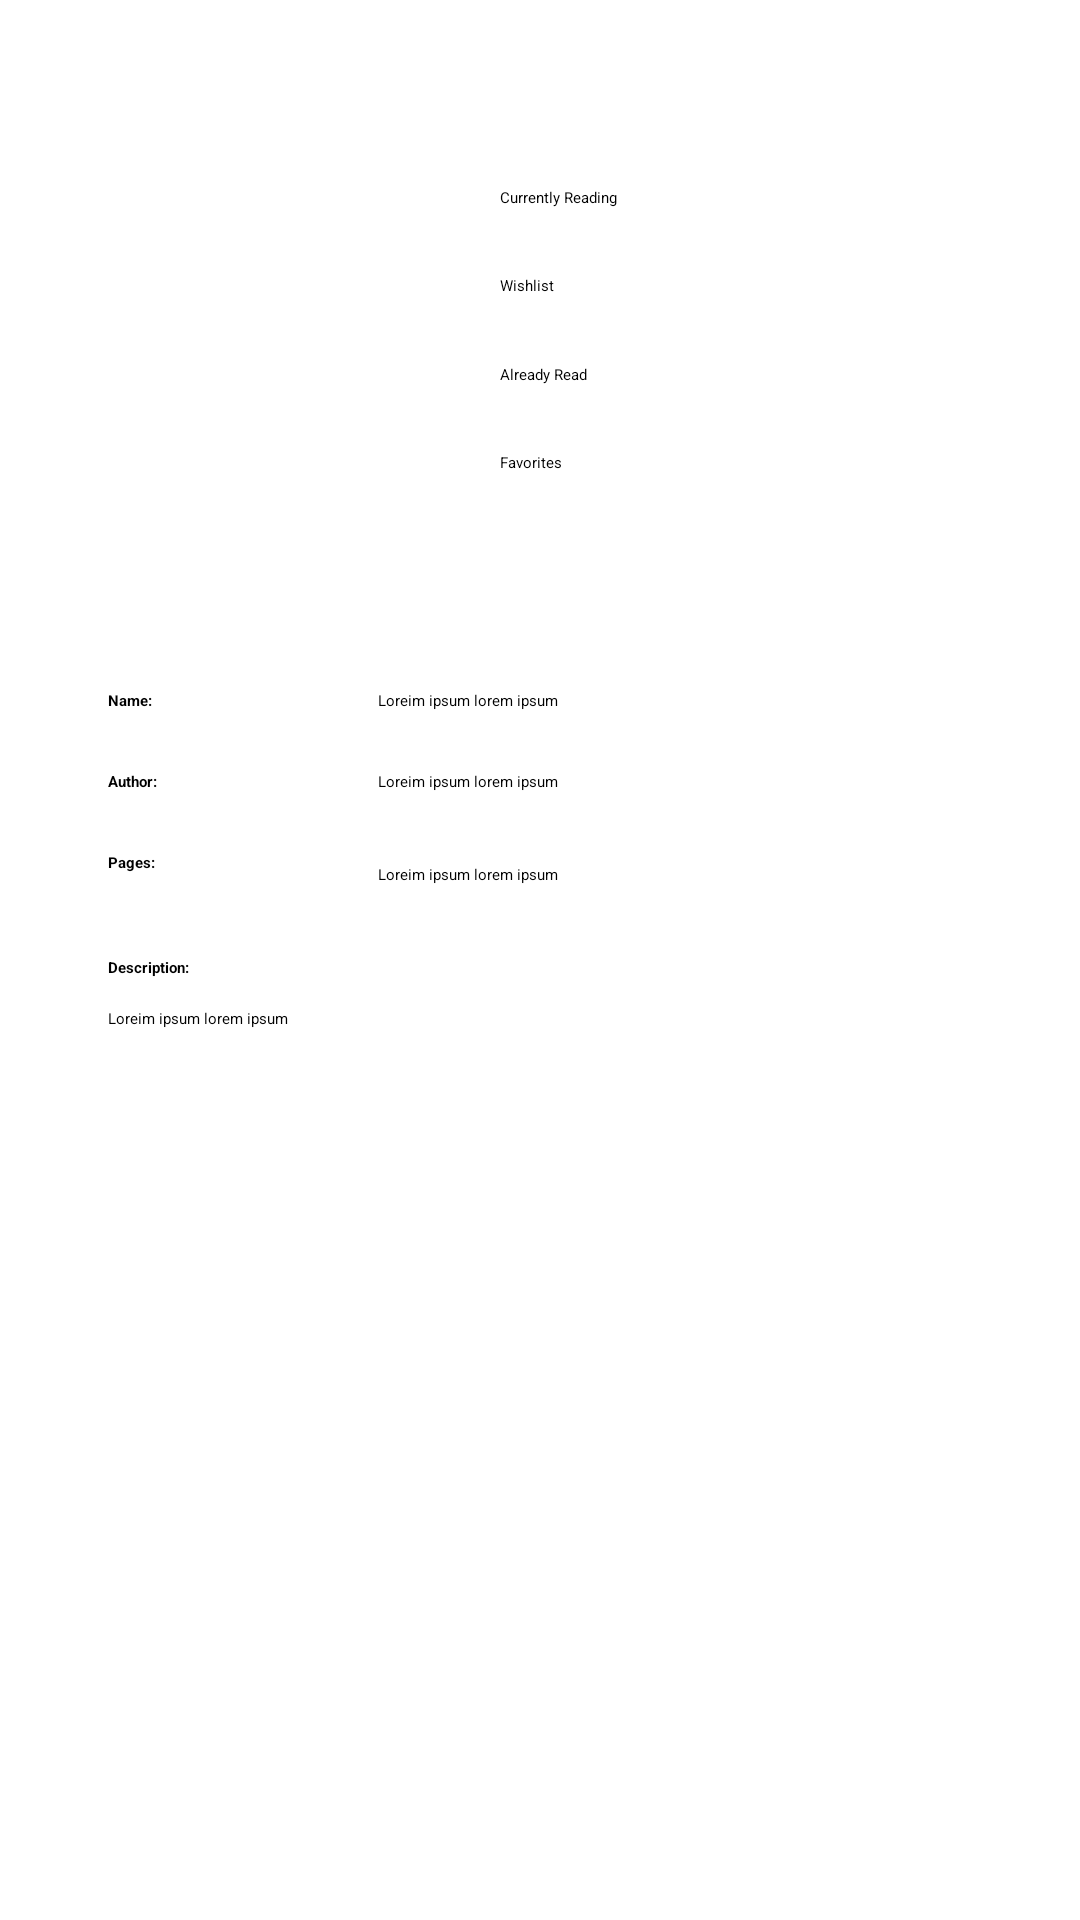

The Android layout XML behind this screen, and the referenced resources:
<!-- AndroidManifest.xml: application theme Theme.BookManager -->
<!-- res/layout/activity_book.xml -->
<?xml version="1.0" encoding="utf-8"?>
<androidx.constraintlayout.widget.ConstraintLayout xmlns:android="http://schemas.android.com/apk/res/android"
    xmlns:app="http://schemas.android.com/apk/res-auto"
    xmlns:tools="http://schemas.android.com/tools"
    android:layout_width="match_parent"
    android:layout_height="match_parent"
    tools:context=".BookActivity">

    <androidx.constraintlayout.widget.ConstraintLayout
        android:layout_marginHorizontal="36dp"
        android:layout_marginVertical="40dp"
        android:id="@+id/constraintLayout4"
        android:layout_width="match_parent"
        android:layout_height="wrap_content"
        app:layout_constraintTop_toBottomOf="@+id/constraintLayout5"
        tools:layout_editor_absoluteX="0dp">

        <TextView
            android:id="@+id/txtNameBook"
            android:layout_width="wrap_content"
            android:layout_height="wrap_content"
            android:layout_marginVertical="10dp"
            android:text="@string/name"
            android:textStyle="bold"
            app:layout_constraintBottom_toTopOf="@+id/txtAuthorBook"
            app:layout_constraintStart_toStartOf="parent"
            app:layout_constraintTop_toTopOf="parent" />

        <TextView
            android:id="@+id/txtAuthorBook"
            android:layout_width="wrap_content"
            android:layout_height="wrap_content"
            android:layout_marginVertical="10dp"
            android:text="@string/author"
            android:textStyle="bold"
            app:layout_constraintBottom_toTopOf="@+id/txtPagesBook"
            app:layout_constraintStart_toStartOf="parent"
            app:layout_constraintTop_toBottomOf="@+id/txtNameBook" />

        <TextView
            android:id="@+id/txtPagesBook"
            android:layout_width="41dp"
            android:layout_height="15dp"
            android:layout_marginVertical="10dp"
            android:text="@string/pages"
            android:textStyle="bold"
            app:layout_constraintBottom_toTopOf="@+id/txtDescriptionBook"
            app:layout_constraintStart_toStartOf="parent"
            app:layout_constraintTop_toBottomOf="@+id/txtAuthorBook" />

        <TextView
            android:id="@+id/txtDescriptionBook"
            android:layout_width="wrap_content"
            android:layout_height="wrap_content"
            android:layout_marginVertical="10dp"
            android:text="@string/description"
            android:textStyle="bold"
            app:layout_constraintBottom_toBottomOf="parent"
            app:layout_constraintStart_toStartOf="parent"
            app:layout_constraintTop_toBottomOf="@+id/txtPagesBook" />

        <TextView
            android:id="@+id/txtNameCurrent"
            android:layout_width="wrap_content"
            android:layout_height="wrap_content"
            android:text="@string/placeholder"
            app:layout_constraintBottom_toBottomOf="@+id/txtNameBook"
            app:layout_constraintStart_toStartOf="@+id/guideline4"
            app:layout_constraintTop_toTopOf="@+id/txtNameBook" />

        <TextView
            android:id="@+id/txtAuthorCurrent"
            android:layout_width="wrap_content"
            android:layout_height="wrap_content"
            android:text="@string/placeholder"
            app:layout_constraintBottom_toBottomOf="@+id/txtAuthorBook"
            app:layout_constraintStart_toStartOf="@+id/guideline4"
            app:layout_constraintTop_toTopOf="@+id/txtAuthorBook" />

        <androidx.constraintlayout.widget.Guideline
            android:id="@+id/guideline4"
            android:layout_width="wrap_content"
            android:layout_height="wrap_content"
            android:orientation="vertical"
            app:layout_constraintGuide_begin="90dp" />

        <TextView
            android:id="@+id/txtPagesCurrent"
            android:layout_width="wrap_content"
            android:layout_height="wrap_content"
            android:text="@string/placeholder"
            app:layout_constraintBottom_toBottomOf="@+id/txtPagesBook"
            app:layout_constraintStart_toStartOf="@+id/guideline4"
            app:layout_constraintTop_toTopOf="@+id/txtPagesBook" />

    </androidx.constraintlayout.widget.ConstraintLayout>

    <androidx.constraintlayout.widget.ConstraintLayout
        android:layout_marginVertical="40dp"
        android:id="@+id/constraintLayout5"
        android:layout_width="match_parent"
        android:layout_height="wrap_content"
        app:layout_constraintTop_toTopOf="parent"
        tools:layout_editor_absoluteX="-16dp">

        <ImageView
            android:id="@+id/imgBookCover"
            android:layout_width="140dp"
            android:layout_height="140dp"
            android:src="@mipmap/ic_launcher"
            app:layout_constraintBottom_toBottomOf="parent"
            app:layout_constraintEnd_toStartOf="@+id/btnCurrently"
            app:layout_constraintHorizontal_bias="0.5"
            app:layout_constraintStart_toStartOf="parent"
            app:layout_constraintTop_toTopOf="parent" />

        <Button
            android:id="@+id/btnCurrently"
            android:layout_width="180dp"
            android:layout_height="wrap_content"
            android:text="@string/currently_reading"
            app:layout_constraintBottom_toTopOf="@+id/btnWishlist"
            app:layout_constraintEnd_toEndOf="parent"
            app:layout_constraintHorizontal_bias="0.5"
            app:layout_constraintStart_toEndOf="@+id/imgBookCover"
            app:layout_constraintTop_toTopOf="parent" />

        <Button
            android:id="@+id/btnWishlist"
            android:layout_width="180dp"
            android:layout_height="wrap_content"
            android:text="@string/wishlist"
            app:layout_constraintBottom_toTopOf="@+id/btnAlreadyRead"
            app:layout_constraintEnd_toEndOf="parent"
            app:layout_constraintStart_toEndOf="@+id/imgBookCover"
            app:layout_constraintTop_toBottomOf="@+id/btnCurrently" />

        <Button
            android:id="@+id/btnAlreadyRead"
            android:layout_width="180dp"
            android:layout_height="wrap_content"
            android:text="@string/already_read"
            app:layout_constraintBottom_toTopOf="@+id/btnAddFavorites"
            app:layout_constraintEnd_toEndOf="parent"
            app:layout_constraintStart_toEndOf="@+id/imgBookCover"
            app:layout_constraintTop_toBottomOf="@+id/btnWishlist" />

        <Button
            android:id="@+id/btnAddFavorites"
            android:layout_width="180dp"
            android:layout_height="wrap_content"
            android:text="@string/favorites"
            app:layout_constraintBottom_toBottomOf="parent"
            app:layout_constraintEnd_toEndOf="parent"
            app:layout_constraintStart_toEndOf="@+id/imgBookCover"
            app:layout_constraintTop_toBottomOf="@+id/btnAlreadyRead" />

    </androidx.constraintlayout.widget.ConstraintLayout>

    <androidx.constraintlayout.widget.ConstraintLayout
        android:layout_marginHorizontal="36dp"
        android:id="@+id/constraintLayout7"
        android:layout_width="match_parent"
        android:layout_height="wrap_content"
        app:layout_constraintTop_toBottomOf="@+id/constraintLayout4">

        <ScrollView
            android:layout_width="match_parent"
            android:layout_height="300dp"
            app:layout_constraintStart_toStartOf="parent"
            app:layout_constraintTop_toTopOf="parent">

            <TextView
                android:id="@+id/txtDescriptionCurrent"
                android:layout_width="wrap_content"
                android:layout_height="wrap_content"
                android:text="@string/placeholder"
                app:layout_constraintStart_toStartOf="parent"
                app:layout_constraintTop_toTopOf="parent"/>

        </ScrollView>

    </androidx.constraintlayout.widget.ConstraintLayout>

</androidx.constraintlayout.widget.ConstraintLayout>
<!-- resources referenced by this layout -->
<resources>
  <string name="already_read">Already Read</string>
  <string name="author">Author:</string>
  <string name="currently_reading">Currently Reading</string>
  <string name="description">Description:</string>
  <string name="favorites">Favorites</string>
  <string name="name">Name:</string>
  <string name="pages">Pages:</string>
  <string name="placeholder">Loreim ipsum lorem ipsum</string>
  <string name="wishlist">Wishlist</string>
</resources>
